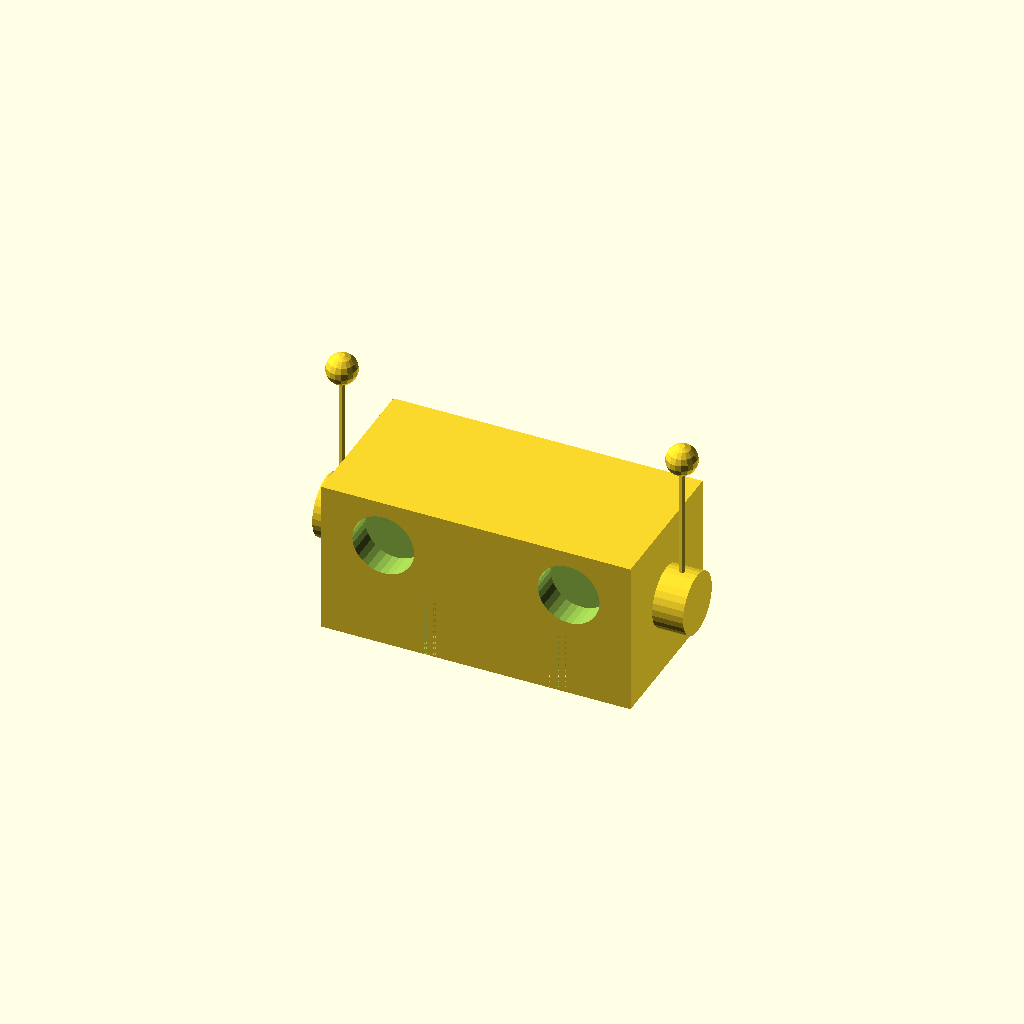
Cell 1 — every parameter at its default value.
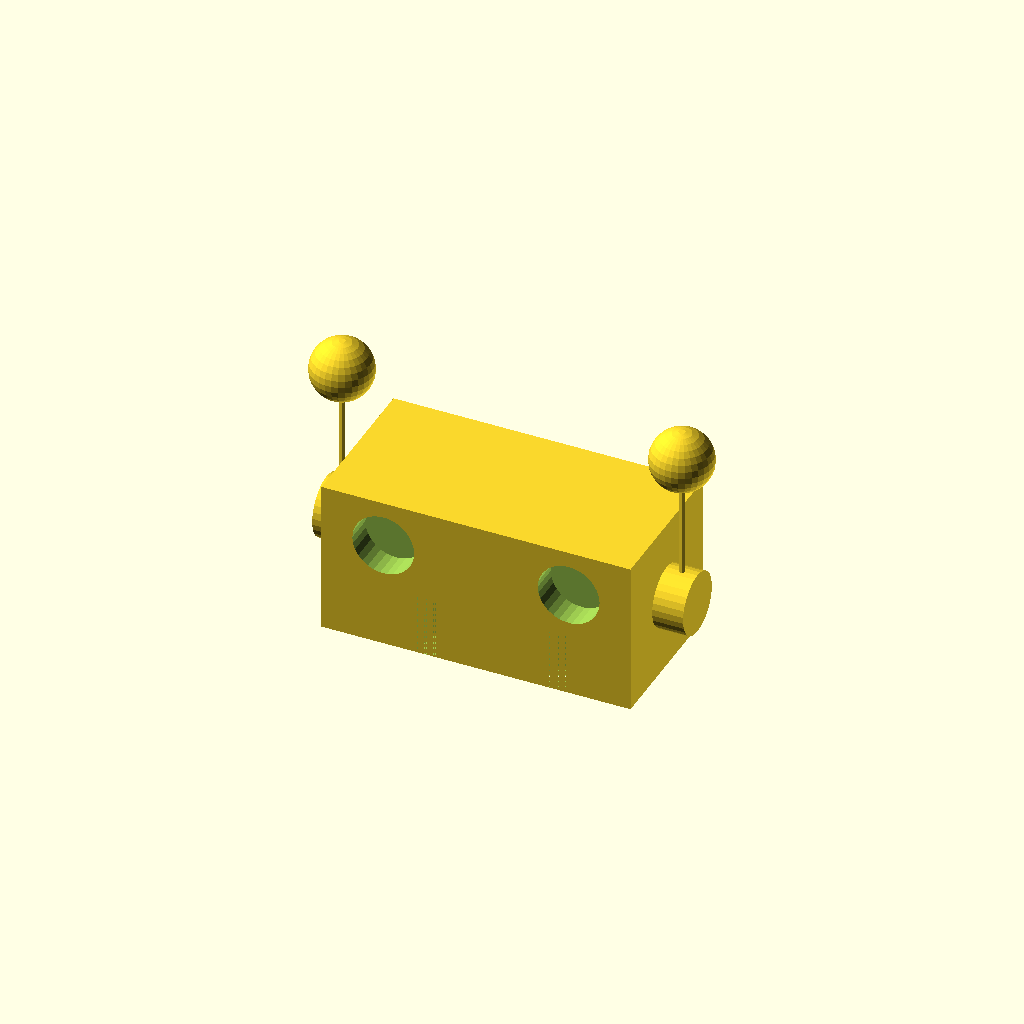
Cell 2: the same model with AntennaBallRadius = 10.
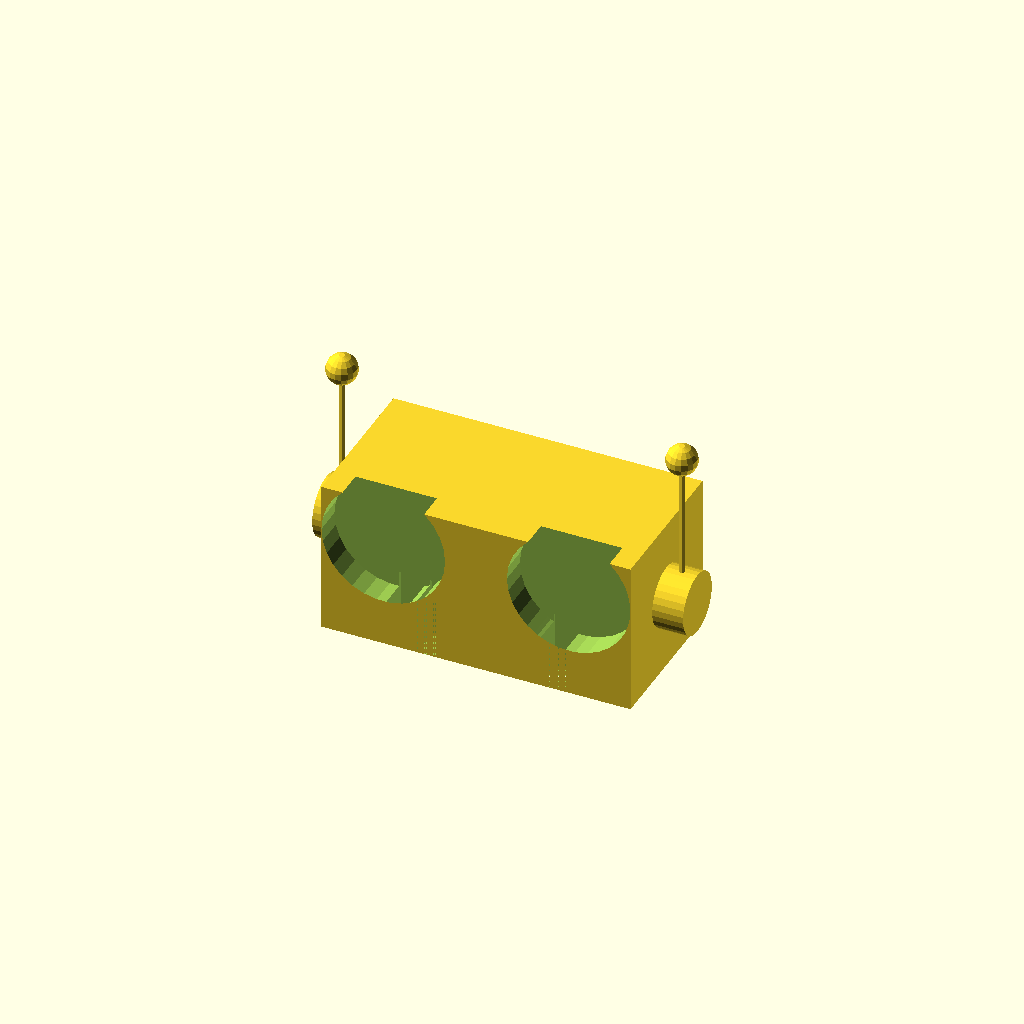
Cell 3: the same model with EyeDiameter = 20.
All cells are drawn from one camera (rotation 55°, 0°, 25°, orthographic, colour scheme Cornfield), so only the parameter changes between them.
OpenSCAD source file inputs/thingiverse/thing-232468/Parametric_Robot_Head/robot.scad:
////////////////////////////////////////
//
//     By: Jeff Crossman
//	  For: Golan Levin's IACD 2014
//		   Carnegie Mellon University
//	Title: Parametric Robot Head
//
/////////////////////////////////////// 


////////////////////////////////////////
//									//
//		PARAMETRIC PARAMETERS		//
//									//
////////////////////////////////////////

AntennaHeight = 50;		// Default: 50
AntennaBallRadius = 5;	// Default: 5
EyeDiameter = 10;		// Default: 10
EyeSpacingOffset = 0;	// Default: 0
MouthHeight = 20;		// Default: 20


//////////////   END   /////////////////



// Head
translate([10, 0, 0]){
difference() {
	// Base head
	cube([100, 50, 50]);

	// Mouth
	translate([21, 0, 0]){
		cube([8, 10, MouthHeight]);
	}
	translate([31, 0, 0]){
		cube([8, 10, MouthHeight]);
	}
	translate([41, 0, 0]){
		cube([8, 10, MouthHeight]);
	}
	translate([51, 0, 0]){
		cube([8, 10, MouthHeight]);
	}
	translate([61, 0, 0]){
		cube([8, 10, MouthHeight]);
	}
	translate([71, 0, 0]){
		cube([8, 10, MouthHeight]);
	}

	// Left Eye
	translate([20+EyeSpacingOffset, 4, 35]){
		rotate(a=[90, 0, 0]) {
			cylinder(10, EyeDiameter, EyeDiameter, center=true);
		}
	}

	// Right Eye
	translate([80-EyeSpacingOffset, 4, 35]){
		rotate(a=[90, 0, 0]) {
			cylinder(10, EyeDiameter, EyeDiameter, center=true);
		}
	}
}
}

// Left Ear
translate([5, 25, 25]){
	rotate(a=[0, 90, 0]) {
		cylinder(10, 10, 10, center=true);
	}
}
translate([5, 25, (25+(AntennaHeight/2))]){
	cylinder(AntennaHeight, 1, 1, center=true);
}
translate([5, 25, 25+AntennaHeight]){
	sphere(AntennaBallRadius);
}

// Right Ear
translate([115, 25, 25]){
	rotate(a=[0, 90, 0]) {
		cylinder(10, 10, 10, center=true);
	}
}
translate([115, 25, (25+(AntennaHeight/2))]){
	cylinder(AntennaHeight, 1, 1, center=true);
}
translate([115, 25, 25+AntennaHeight]){
	sphere(AntennaBallRadius);
}
Parameter table extracted from the source (name, type, default, range or options):
AntennaHeight: number, default 50
AntennaBallRadius: number, default 5
EyeDiameter: number, default 10
EyeSpacingOffset: number, default 0
MouthHeight: number, default 20
